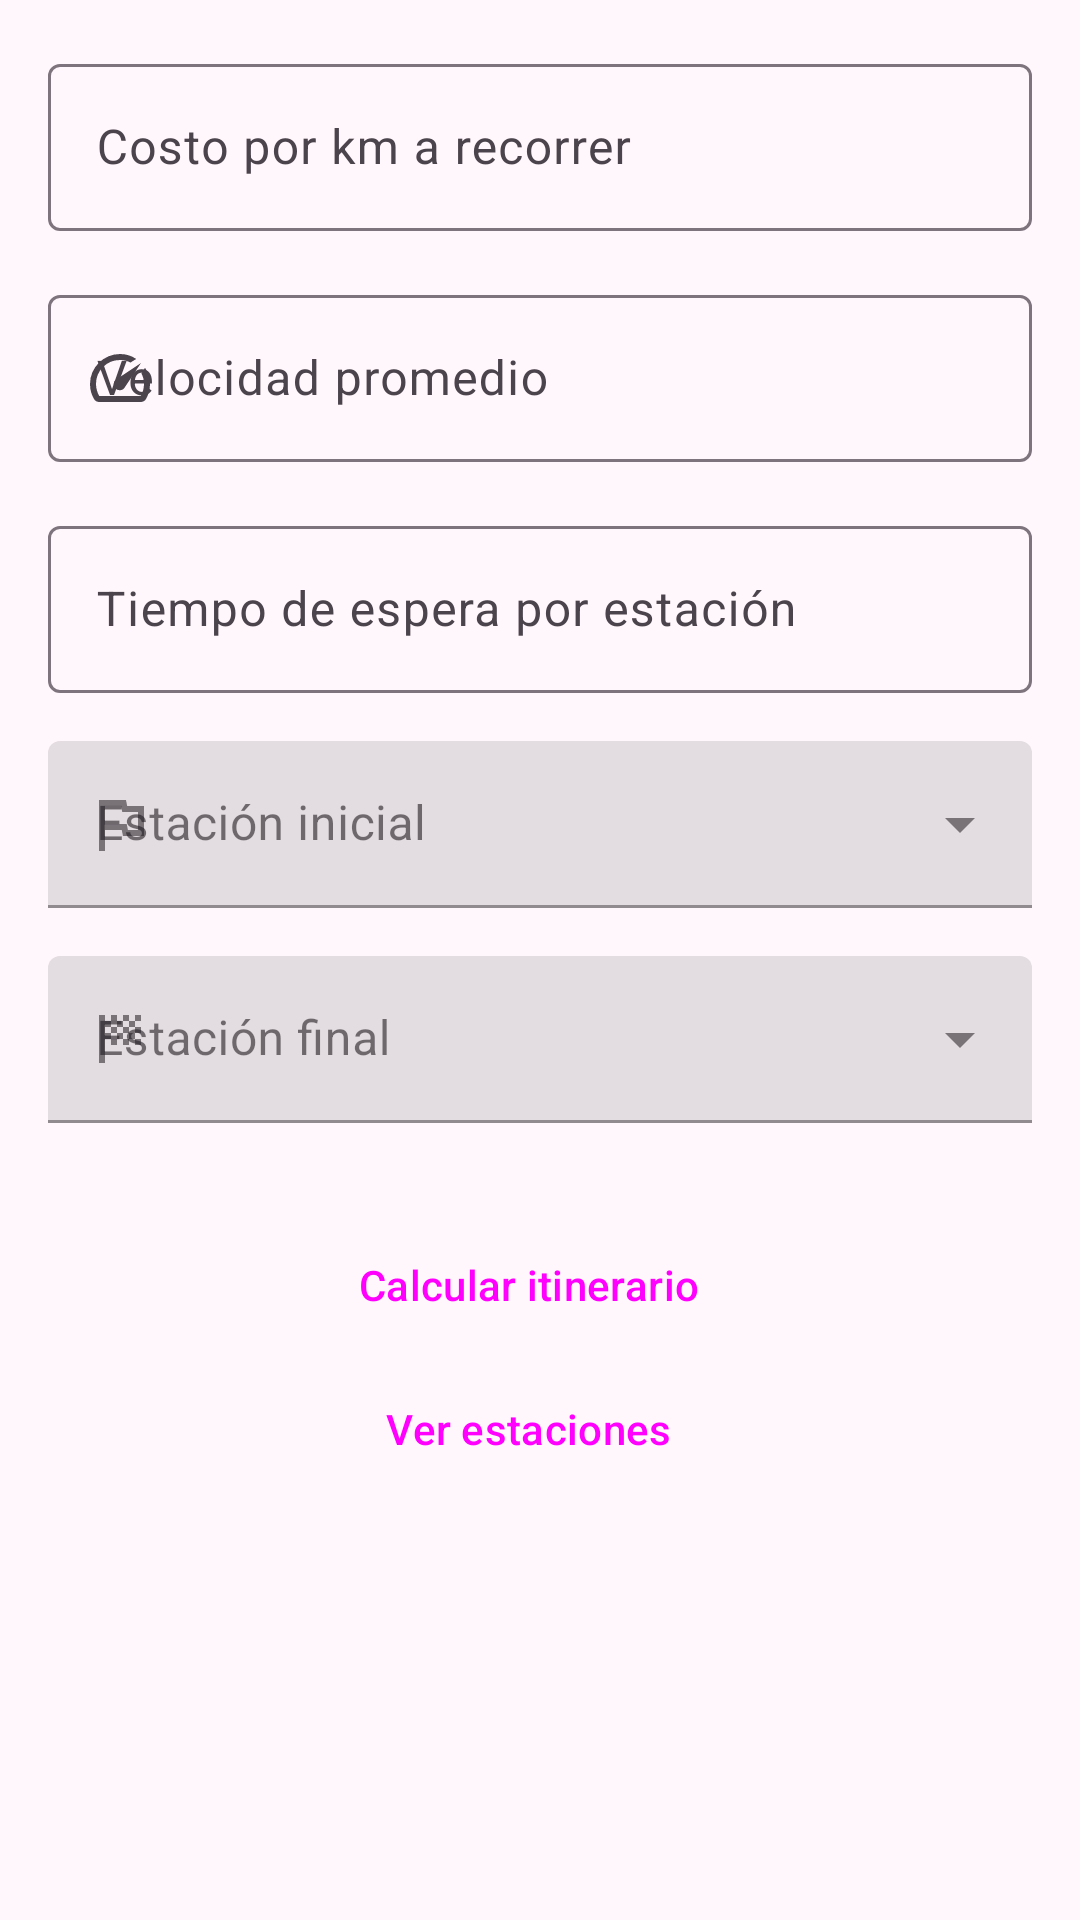

Produce the Android XML layout that renders to this screen, including the resource entries it uses.
<!-- AndroidManifest.xml: application theme AppTheme -->
<!-- res/layout/fragment_panel.xml -->
<?xml version="1.0" encoding="utf-8"?>
<layout xmlns:android="http://schemas.android.com/apk/res/android"
    xmlns:app="http://schemas.android.com/apk/res-auto"
    xmlns:tools="http://schemas.android.com/tools">

    <androidx.core.widget.NestedScrollView
        android:layout_width="match_parent"
        android:layout_height="match_parent"
        android:fillViewport="true"
        tools:context=".ui.panel.PanelFragment">

        <androidx.constraintlayout.widget.ConstraintLayout
            android:layout_width="match_parent"
            android:layout_height="match_parent"
            android:padding="16dp">

            <com.google.android.material.textfield.TextInputLayout
                android:id="@+id/til_price_km"
                android:layout_width="match_parent"
                android:layout_height="wrap_content"
                android:hint="@string/price_hint"
                app:hintAnimationEnabled="true"
                app:layout_constraintEnd_toEndOf="parent"
                app:layout_constraintStart_toStartOf="parent"
                app:layout_constraintTop_toTopOf="parent"
                app:prefixText="$"
                app:startIconDrawable="@drawable/ic_payment"
                app:suffixText="MXN">

                <com.google.android.material.textfield.TextInputEditText
                    android:id="@+id/edt_price"
                    android:layout_width="match_parent"
                    android:layout_height="wrap_content"
                    android:inputType="numberDecimal" />

            </com.google.android.material.textfield.TextInputLayout>

            <com.google.android.material.textfield.TextInputLayout
                android:id="@+id/til_speed"
                android:layout_width="match_parent"
                android:layout_height="wrap_content"
                android:layout_marginTop="@dimen/fragment_vertical_margin"
                android:hint="@string/average_speed"
                app:hintAnimationEnabled="true"
                app:layout_constraintEnd_toEndOf="parent"
                app:layout_constraintStart_toStartOf="parent"
                app:layout_constraintTop_toBottomOf="@+id/til_price_km"
                app:startIconDrawable="@drawable/ic_speed"
                app:suffixText="KM/H">

                <com.google.android.material.textfield.TextInputEditText
                    android:id="@+id/edt_speed"
                    android:layout_width="match_parent"
                    android:layout_height="wrap_content"
                    android:inputType="numberDecimal" />

            </com.google.android.material.textfield.TextInputLayout>

            <com.google.android.material.textfield.TextInputLayout
                android:id="@+id/til_average_waiting_time"
                android:layout_width="match_parent"
                android:layout_height="wrap_content"
                android:layout_marginTop="@dimen/fragment_vertical_margin"
                android:hint="@string/waiting_time_station"
                app:layout_constraintEnd_toEndOf="parent"
                app:layout_constraintStart_toStartOf="parent"
                app:layout_constraintTop_toBottomOf="@+id/til_speed"
                app:startIconDrawable="@drawable/ic_time"
                app:suffixText="Min">

                <com.google.android.material.textfield.TextInputEditText
                    android:id="@+id/edt_average_waiting_time"
                    android:layout_width="match_parent"
                    android:layout_height="wrap_content"
                    android:inputType="numberDecimal" />

            </com.google.android.material.textfield.TextInputLayout>


            <com.google.android.material.textfield.TextInputLayout
                android:id="@+id/til_start_station"
                style="@style/Widget.MaterialComponents.TextInputLayout.FilledBox.ExposedDropdownMenu"
                android:layout_width="match_parent"
                android:layout_height="wrap_content"
                android:layout_marginTop="@dimen/fragment_vertical_margin"
                android:hint="@string/start_station"
                app:hintAnimationEnabled="true"
                app:layout_constraintEnd_toEndOf="parent"
                app:layout_constraintStart_toStartOf="parent"
                app:layout_constraintTop_toBottomOf="@+id/til_average_waiting_time"
                app:startIconDrawable="@drawable/ic_start_terminal">

                <AutoCompleteTextView
                    android:id="@+id/acompletable_start_station"
                    android:layout_width="match_parent"
                    android:layout_height="wrap_content"
                    android:inputType="none" />

            </com.google.android.material.textfield.TextInputLayout>

            <com.google.android.material.textfield.TextInputLayout
                android:id="@+id/til_end_station"
                style="@style/Widget.MaterialComponents.TextInputLayout.FilledBox.ExposedDropdownMenu"
                android:layout_width="match_parent"
                android:layout_height="wrap_content"
                android:layout_marginTop="@dimen/fragment_vertical_margin"
                android:hint="@string/end_station"
                app:layout_constraintEnd_toEndOf="parent"
                app:layout_constraintStart_toStartOf="parent"
                app:layout_constraintTop_toBottomOf="@+id/til_start_station"
                app:startIconDrawable="@drawable/ic_end_terminal">

                <AutoCompleteTextView
                    android:id="@+id/acompletable_end_station"
                    android:layout_width="match_parent"
                    android:layout_height="wrap_content"
                    android:inputType="none" />

            </com.google.android.material.textfield.TextInputLayout>


            <Button
                android:id="@+id/button_calculate"
                style="@style/Widget.Material3.Button.ElevatedButton.Icon"
                android:layout_width="match_parent"
                android:layout_height="wrap_content"
                android:layout_marginHorizontal="@dimen/fab_margin"
                android:layout_marginTop="@dimen/vertical_components_margin"
                android:text="@string/calculate"
                app:icon="@drawable/ic_hail"
                app:layout_constraintEnd_toEndOf="parent"
                app:layout_constraintStart_toStartOf="parent"
                app:layout_constraintTop_toBottomOf="@+id/til_end_station" />

            <Button
                android:id="@+id/button_show_stations"
                style="@style/Widget.Material3.Button.ElevatedButton.Icon"
                android:layout_width="match_parent"
                android:layout_height="wrap_content"
                android:layout_marginHorizontal="@dimen/fab_margin"
                android:text="@string/show_stations"
                app:icon="@drawable/ic_train"
                app:layout_constraintEnd_toEndOf="parent"
                app:layout_constraintStart_toStartOf="parent"
                app:layout_constraintTop_toBottomOf="@+id/button_calculate" />

            <ProgressBar
                android:id="@+id/loading"
                android:layout_width="wrap_content"
                android:layout_height="wrap_content"
                android:visibility="gone"
                app:layout_constraintBottom_toBottomOf="parent"
                app:layout_constraintEnd_toEndOf="parent"
                app:layout_constraintStart_toStartOf="parent"
                app:layout_constraintTop_toTopOf="parent" />

        </androidx.constraintlayout.widget.ConstraintLayout>
    </androidx.core.widget.NestedScrollView>
</layout>
<!-- resources referenced by this layout -->
<resources>
  <dimen name="fab_margin">16dp</dimen>
  <dimen name="fragment_vertical_margin">16dp</dimen>
  <dimen name="vertical_components_margin">30dp</dimen>
  <!-- drawable ic_start_terminal (drawable) -->
  <vector xmlns:android="http://schemas.android.com/apk/res/android"
      android:width="24dp"
      android:height="24dp"
      android:viewportWidth="960"
      android:viewportHeight="960">
      <path
          android:fillColor="#e8eaed"
          android:pathData="M200,840v-680h360l16,80h224v400L520,640l-16,-80L280,560v280h-80ZM500,400ZM586,560h134v-240L510,320l-16,-80L280,240v240h290l16,80Z" />
  </vector>
  <string name="average_speed">Velocidad promedio</string>
  <string name="calculate">Calcular itinerario</string>
  <string name="end_station">Estación final</string>
  <string name="price_hint">Costo por km a recorrer</string>
  <string name="show_stations">Ver estaciones</string>
  <string name="start_station">Estación inicial</string>
  <string name="waiting_time_station">Tiempo de espera por estación</string>
  <color name="md_theme_primary">#784F83</color>
  <color name="md_theme_onPrimary">#FFFFFF</color>
  <color name="md_theme_primaryContainer">#FAD7FF</color>
  <color name="md_theme_onPrimaryContainer">#2F0A3B</color>
  <color name="md_theme_secondary">#6A596C</color>
  <color name="md_theme_onSecondary">#FFFFFF</color>
  <color name="md_theme_secondaryContainer">#F2DCF3</color>
  <color name="md_theme_onSecondaryContainer">#241727</color>
  <color name="md_theme_tertiary">#82524E</color>
  <color name="md_theme_onTertiary">#FFFFFF</color>
  <color name="md_theme_tertiaryContainer">#FFDAD7</color>
  <color name="md_theme_onTertiaryContainer">#33110F</color>
  <color name="md_theme_error">#BA1A1A</color>
  <color name="md_theme_onError">#FFFFFF</color>
  <color name="md_theme_errorContainer">#FFDAD6</color>
  <color name="md_theme_onErrorContainer">#410002</color>
  <color name="md_theme_background">#FFF7FB</color>
  <color name="md_theme_onBackground">#1F1A1F</color>
  <color name="md_theme_surface">#FFF7FB</color>
  <color name="md_theme_onSurface">#1F1A1F</color>
  <color name="md_theme_surfaceVariant">#EBDFE9</color>
  <color name="md_theme_onSurfaceVariant">#4C444C</color>
  <color name="md_theme_outline">#7E747D</color>
  <color name="md_theme_outlineVariant">#CFC3CD</color>
  <color name="md_theme_inverseSurface">#342F34</color>
  <color name="md_theme_inverseOnSurface">#F8EEF5</color>
  <color name="md_theme_inversePrimary">#E6B6F1</color>
  <color name="md_theme_primaryFixed">#FAD7FF</color>
  <color name="md_theme_onPrimaryFixed">#2F0A3B</color>
  <color name="md_theme_primaryFixedDim">#E6B6F1</color>
  <color name="md_theme_onPrimaryFixedVariant">#5E386A</color>
  <color name="md_theme_secondaryFixed">#F2DCF3</color>
  <color name="md_theme_onSecondaryFixed">#241727</color>
  <color name="md_theme_secondaryFixedDim">#D5C0D6</color>
  <color name="md_theme_onSecondaryFixedVariant">#514254</color>
  <color name="md_theme_tertiaryFixed">#FFDAD7</color>
  <color name="md_theme_onTertiaryFixed">#33110F</color>
  <color name="md_theme_tertiaryFixedDim">#F5B7B2</color>
  <color name="md_theme_onTertiaryFixedVariant">#663B38</color>
  <color name="md_theme_surfaceDim">#E1D7DE</color>
  <color name="md_theme_surfaceBright">#FFF7FB</color>
  <color name="md_theme_surfaceContainerLowest">#FFFFFF</color>
  <color name="md_theme_surfaceContainerLow">#FBF1F8</color>
  <color name="md_theme_surfaceContainer">#F5EBF2</color>
  <color name="md_theme_surfaceContainerHigh">#F0E5ED</color>
  <color name="md_theme_surfaceContainerHighest">#EAE0E7</color>
</resources>
